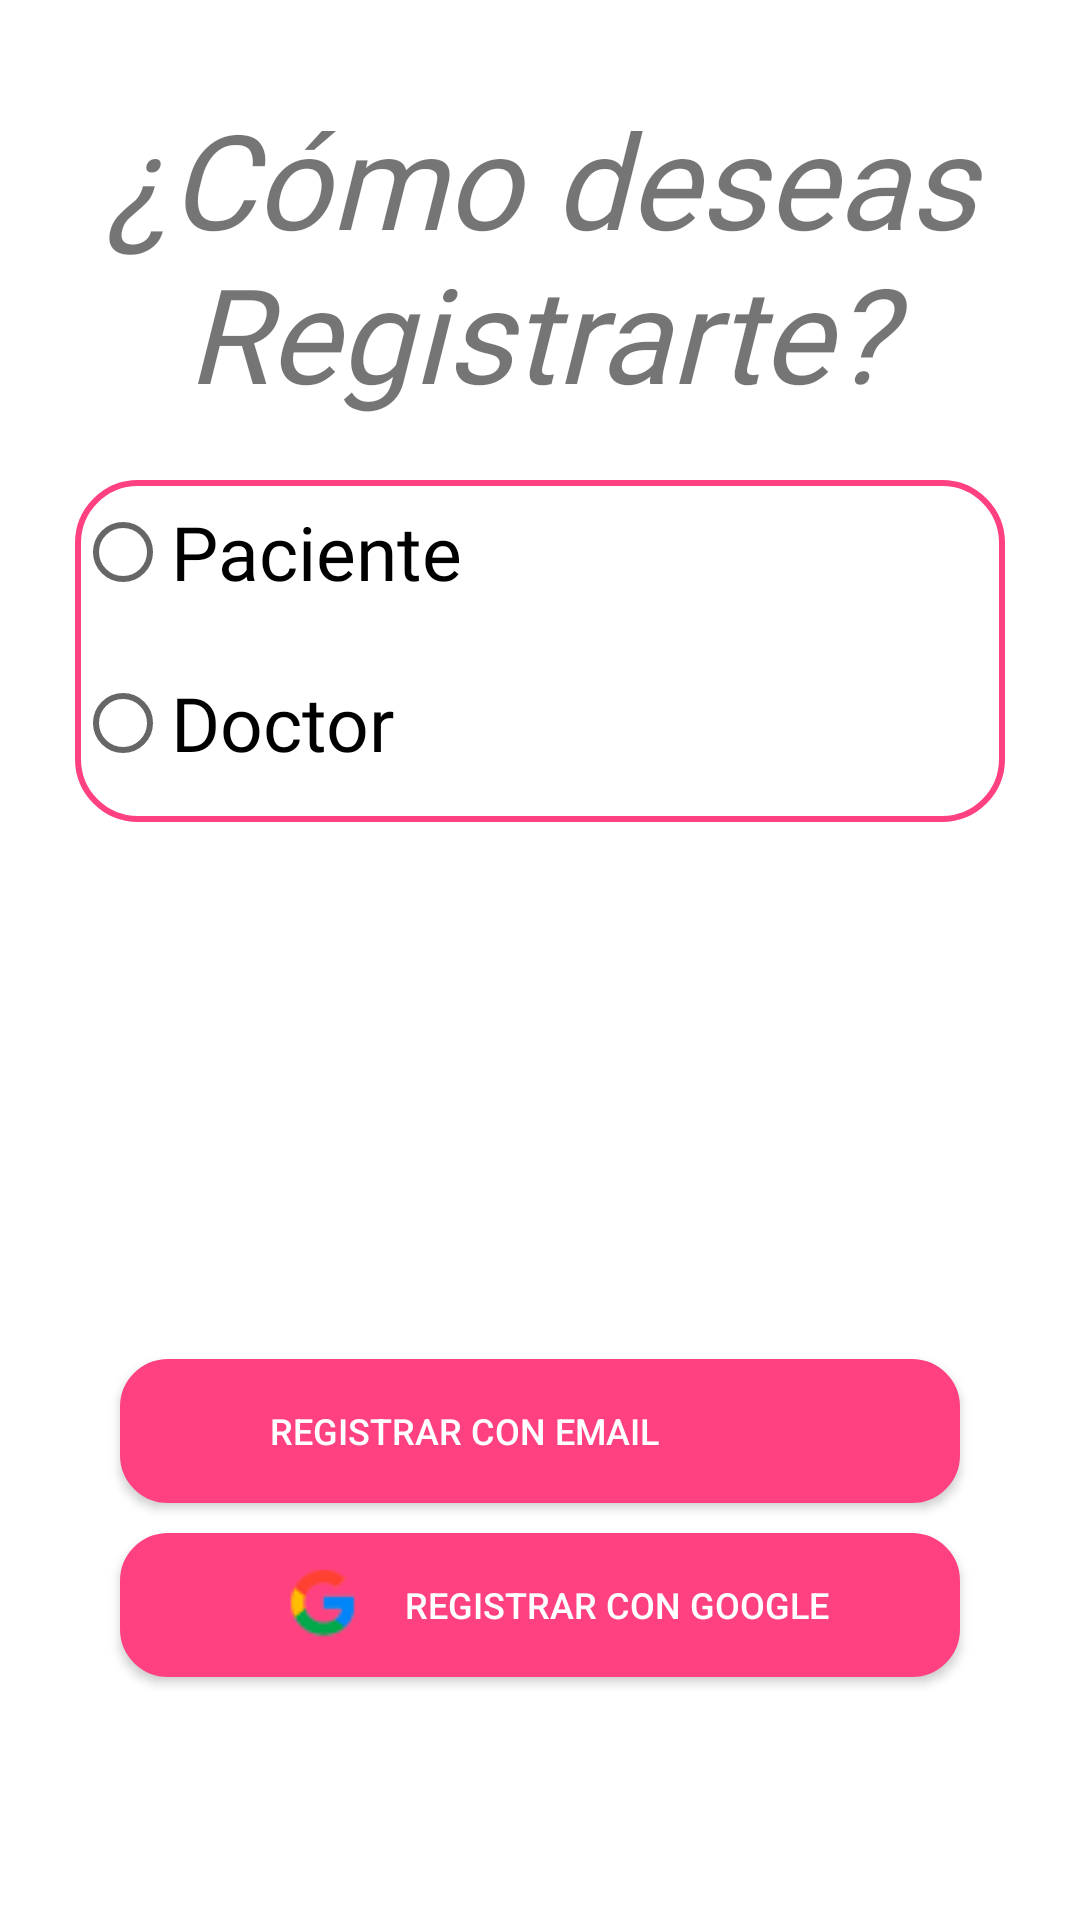

Layout XML and referenced resources for this Android screen:
<!-- AndroidManifest.xml: application theme Theme.HopeApp -->
<!-- res/layout/activity_ventana_registro_uno.xml -->
<?xml version="1.0" encoding="utf-8"?>
<androidx.constraintlayout.widget.ConstraintLayout xmlns:android="http://schemas.android.com/apk/res/android"
    xmlns:app="http://schemas.android.com/apk/res-auto"
    xmlns:tools="http://schemas.android.com/tools"
    android:layout_width="match_parent"
    android:layout_height="match_parent"
    tools:context=".GUIRegistros.VentanaRegistroUno">
    <FrameLayout
        android:layout_width="match_parent"
        android:layout_height="match_parent"
        >


        <LinearLayout
            android:layout_width="match_parent"
            android:layout_height="match_parent"
            android:layout_marginLeft="25dp"
            android:layout_marginRight="25dp"
            android:layout_marginTop="30dp"
            android:orientation="vertical">

            <TextView
                android:id="@+id/txtTituloRegistroUno"
                android:layout_width="match_parent"
                android:layout_height="wrap_content"
                android:fontFamily="@font/abel"
                android:text="@string/titleRegUno"
                android:textAlignment="center"
                android:layout_marginBottom="20dp"
                android:textSize="44sp"
                android:textStyle="italic" />
            <LinearLayout
                android:id="@+id/lyOpcionesRegistro"
                android:layout_width="match_parent"
                android:layout_height="wrap_content"
                android:background="@drawable/bordes_redondeados"
                android:orientation="vertical">

                <RadioGroup
                    android:layout_width="match_parent"
                    android:layout_height="match_parent"
                    android:layout_weight="1" >

                    <RadioButton
                        android:id="@+id/rbPaciente"
                        android:layout_width="match_parent"
                        android:layout_height="wrap_content"
                        android:layout_marginBottom="9dp"
                        android:layout_weight="1"
                        android:fontFamily="@font/abel"
                        android:text="@string/vregistroUnoRbPaciente"
                        android:textSize="25dp" />

                    <RadioButton
                        android:id="@+id/rbDoctor"
                        android:layout_width="match_parent"
                        android:layout_height="wrap_content"
                        android:layout_marginBottom="9dp"
                        android:layout_weight="1"
                        android:fontFamily="@font/abel"
                        android:text="@string/vregistroUnoRbDoctor"
                        android:textSize="25dp" />

                </RadioGroup>

            </LinearLayout>


            <Space
                android:layout_width="match_parent"
                android:layout_height="169dp"
                android:paddingStart="10dp" />

            <Button
                android:id="@+id/btnRegistroEmail"
                android:layout_width="match_parent"
                android:layout_height="48dp"
                android:layout_marginLeft="15dp"
                android:layout_marginTop="10dp"
                android:layout_marginRight="15dp"
                android:paddingStart="50dp"
                android:background="@drawable/bordes_redondeados_btn"
                android:textAlignment="textStart"
                android:drawableStart="@drawable/icon_email"
                android:text="@string/vRegistroUnoBtnEmail"
                android:textColor="#fff"
                android:drawablePadding="15dp"
                android:textSize="12sp" />
            <Button
                android:id="@+id/btnRegistroGoogle"
                android:layout_width="match_parent"
                android:layout_height="48dp"
                android:layout_marginLeft="15dp"
                android:layout_marginTop="10dp"
                android:layout_marginRight="15dp"
                android:background="@drawable/bordes_redondeados_btn"
                android:drawableStart="@drawable/google_chiquito"
                android:drawablePadding="15dp"
                android:paddingStart="55dp"
                android:text="@string/vRegistroUnoBtnRegisterGoogle"
                android:textAlignment="textStart"
                android:textColor="#fff"
                android:textSize="12sp" />

        </LinearLayout>
    </FrameLayout>

</androidx.constraintlayout.widget.ConstraintLayout>
<!-- resources referenced by this layout -->
<resources>
  <!-- drawable bordes_redondeados (drawable) -->
  <?xml version="1.0" encoding="utf-8"?>
  <selector xmlns:android="http://schemas.android.com/apk/res/android">
      <item >
          <shape android:shape="rectangle"  >
              <corners android:radius="20dip" />
              <stroke android:width="2dip" android:color="@color/splashcolor" />
              <solid android:color="#ffffff" />
          </shape>
      </item>
  </selector>
  <!-- drawable bordes_redondeados_btn (drawable) -->
  <?xml version="1.0" encoding="utf-8"?>
  <selector xmlns:android="http://schemas.android.com/apk/res/android">
      <item >
          <shape android:shape="rectangle"  >
              <corners android:radius="15dip" />
              <stroke android:width="2dip" android:color="@color/splashcolor" />
              <solid android:color="@color/splashcolor" />
          </shape>
      </item>
  </selector>
  <!-- drawable google_chiquito: png bitmap (drawable, 1227 bytes) -->
  <string name="titleRegUno">¿Cómo deseas Registrarte?</string>
  <string name="vRegistroUnoBtnEmail">Registrar con Email</string>
  <string name="vRegistroUnoBtnRegisterGoogle">Registrar con Google</string>
  <string name="vregistroUnoRbDoctor">Doctor</string>
  <string name="vregistroUnoRbPaciente">Paciente</string>
  <style name="Theme.HopeApp" parent="Theme.MaterialComponents.DayNight.DarkActionBar">
          
          <item name="colorPrimary">@color/purple_500</item>
          <item name="colorPrimaryVariant">@color/purple_700</item>
          <item name="colorOnPrimary">@color/white</item>
          
          <item name="colorSecondary">@color/teal_200</item>
          <item name="colorSecondaryVariant">@color/teal_700</item>
          <item name="colorOnSecondary">@color/black</item>
          
          <item name="android:statusBarColor" tools:targetApi="l">?attr/colorPrimaryVariant</item>
          
      </style>
  <color name="splashcolor">#ff4081</color>
  <color name="purple_500">#ff5983</color>
  <color name="purple_700">#ff4081</color>
  <color name="white">#FFFFFFFF</color>
  <color name="teal_200">#FF03DAC5</color>
  <color name="teal_700">#FF018786</color>
  <color name="black">#FF000000</color>
</resources>
